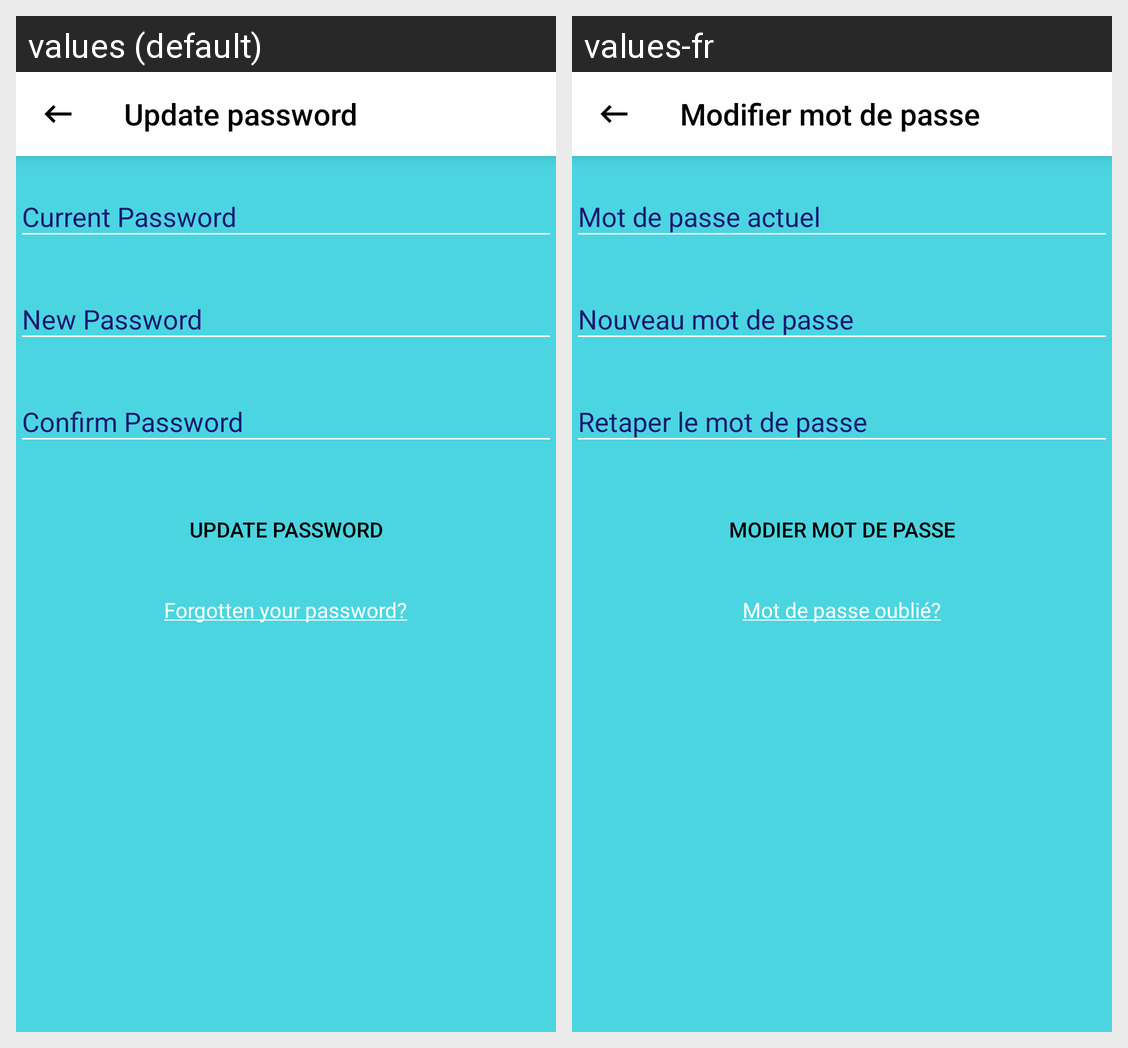

For this localized Android screen grid, give each drawn string resource with its value in every locale shown.
Android screen res/layout/activity_change_password.xml rendered under 2 locales, left to right: values (default), values-fr. Device: Nexus 5 (rendered at 1080×1920; each locale shown at half size, 540×960, under a caption strip naming it); theme AppTheme.NoActionBar.
Strings drawn on this screen, with the default value and each locale's value (text and hints the layout hard-codes, and strings that could not be matched under every locale, appear in the picture but are not listed):

toolbar_title_change_password
  values: Update password
  values-fr: Modifier mot de passe

btn_update_change_password
  values: UPDATE PASSWORD
  values-fr: Modier mot de passe

text_view_forgot_pass_change_password
  values: Forgotten your password?
  values-fr: Mot de passe oublié?
